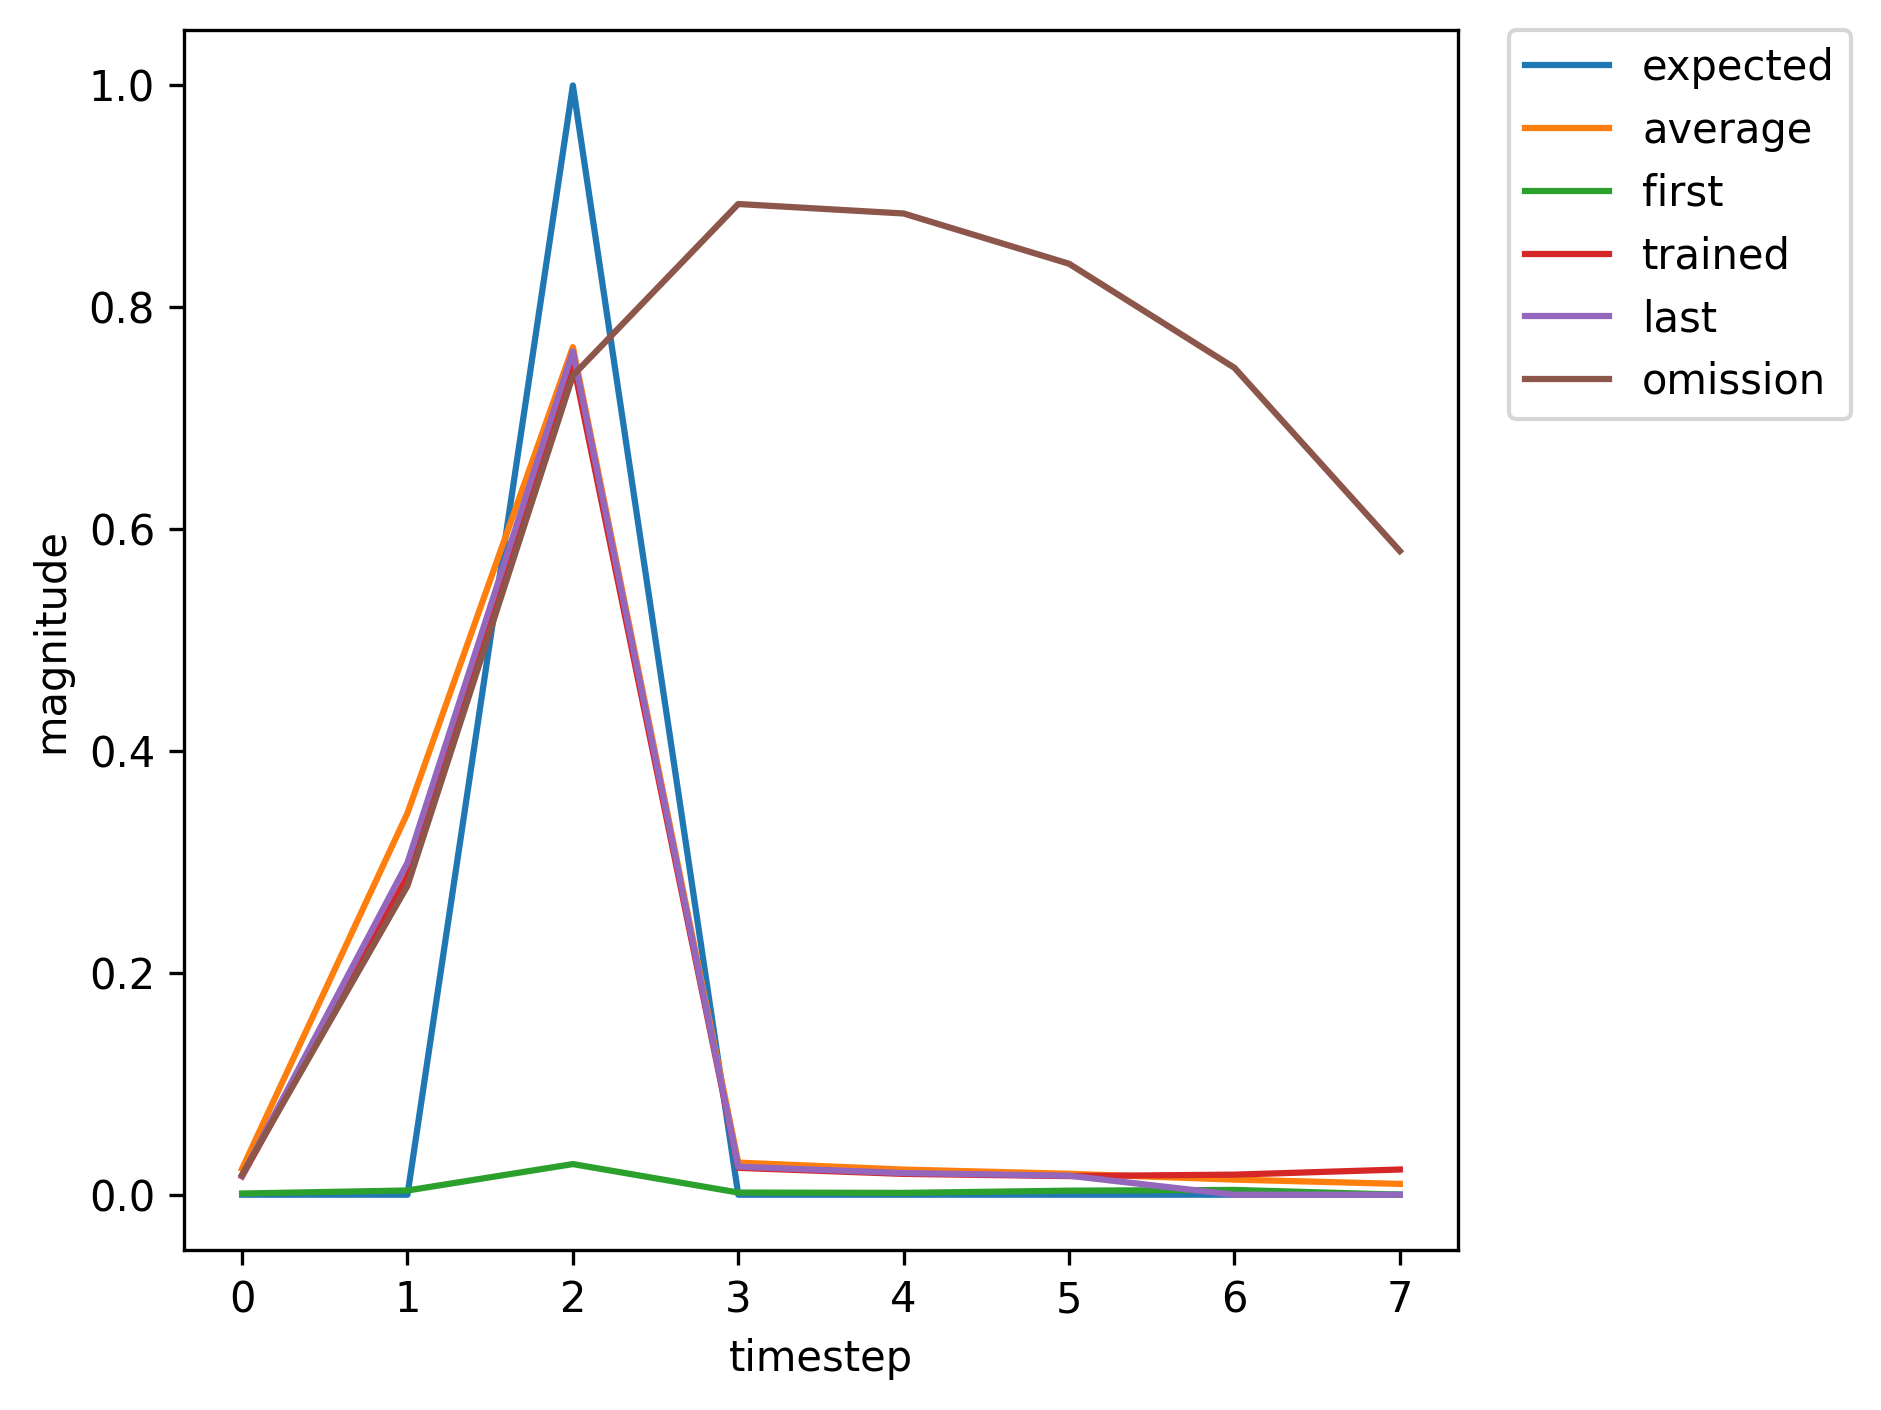

Values plotted in this chart, from the file beside it:
, input, expected_output, network_output
0, 1, 0, 0.001071
1, 0, 0, 0.003809
2, 2, 1, 0.02761
3, 0, 0, 0.001935
4, 0, 0, 0.001632
5, 0, 0, 0.003645
6, 0, 0, 0.004295
7, 1, 0, 0.005271
8, 0, 0, 0.05148
9, 2, 1, 0.2226
10, 0, 0, 0.006406
11, 0, 0, 0.005602
12, 0, 0, 0.01157
13, 0, 0, 0.01911
14, 1, 0, 0.0342
15, 0, 0, 0.5489
16, 2, 1, 0.867
17, 0, 0, 0.05613
18, 0, 0, 0.05334
19, 0, 0, 0.04831
20, 0, 0, 0.04892
21, 0, 0, 0.0554
22, 1, 0, 0.07168
23, 0, 0, 0.5685
24, 2, 1, 0.8611
25, 0, 0, 0.04582
26, 0, 0, 0.03434
27, 0, 0, 0.02282
28, 0, 0, 0.01676
29, 1, 0, 0.01431
30, 0, 0, 0.1906
31, 2, 1, 0.6229
32, 0, 0, 0.01339
33, 0, 0, 0.00929
34, 0, 0, 0.009852
35, 1, 0, 0.01178
36, 0, 0, 0.1878
37, 2, 1, 0.6306
38, 0, 0, 0.01518
39, 0, 0, 0.01164
40, 0, 0, 0.01301
41, 1, 0, 0.01656
42, 0, 0, 0.2873
43, 2, 1, 0.7509
44, 0, 0, 0.02422
45, 0, 0, 0.01875
46, 0, 0, 0.01679
47, 0, 0, 0.01809
48, 0, 0, 0.02272
49, 1, 0, 0.03243
50, 0, 0, 0.4877
51, 2, 1, 0.8486
52, 0, 0, 0.0454
53, 0, 0, 0.03889
54, 0, 0, 0.03157
55, 0, 0, 0.02879
56, 0, 0, 0.02973
57, 1, 0, 0.03516
58, 0, 0, 0.4546
59, 2, 1, 0.8338
... 311 more rows
